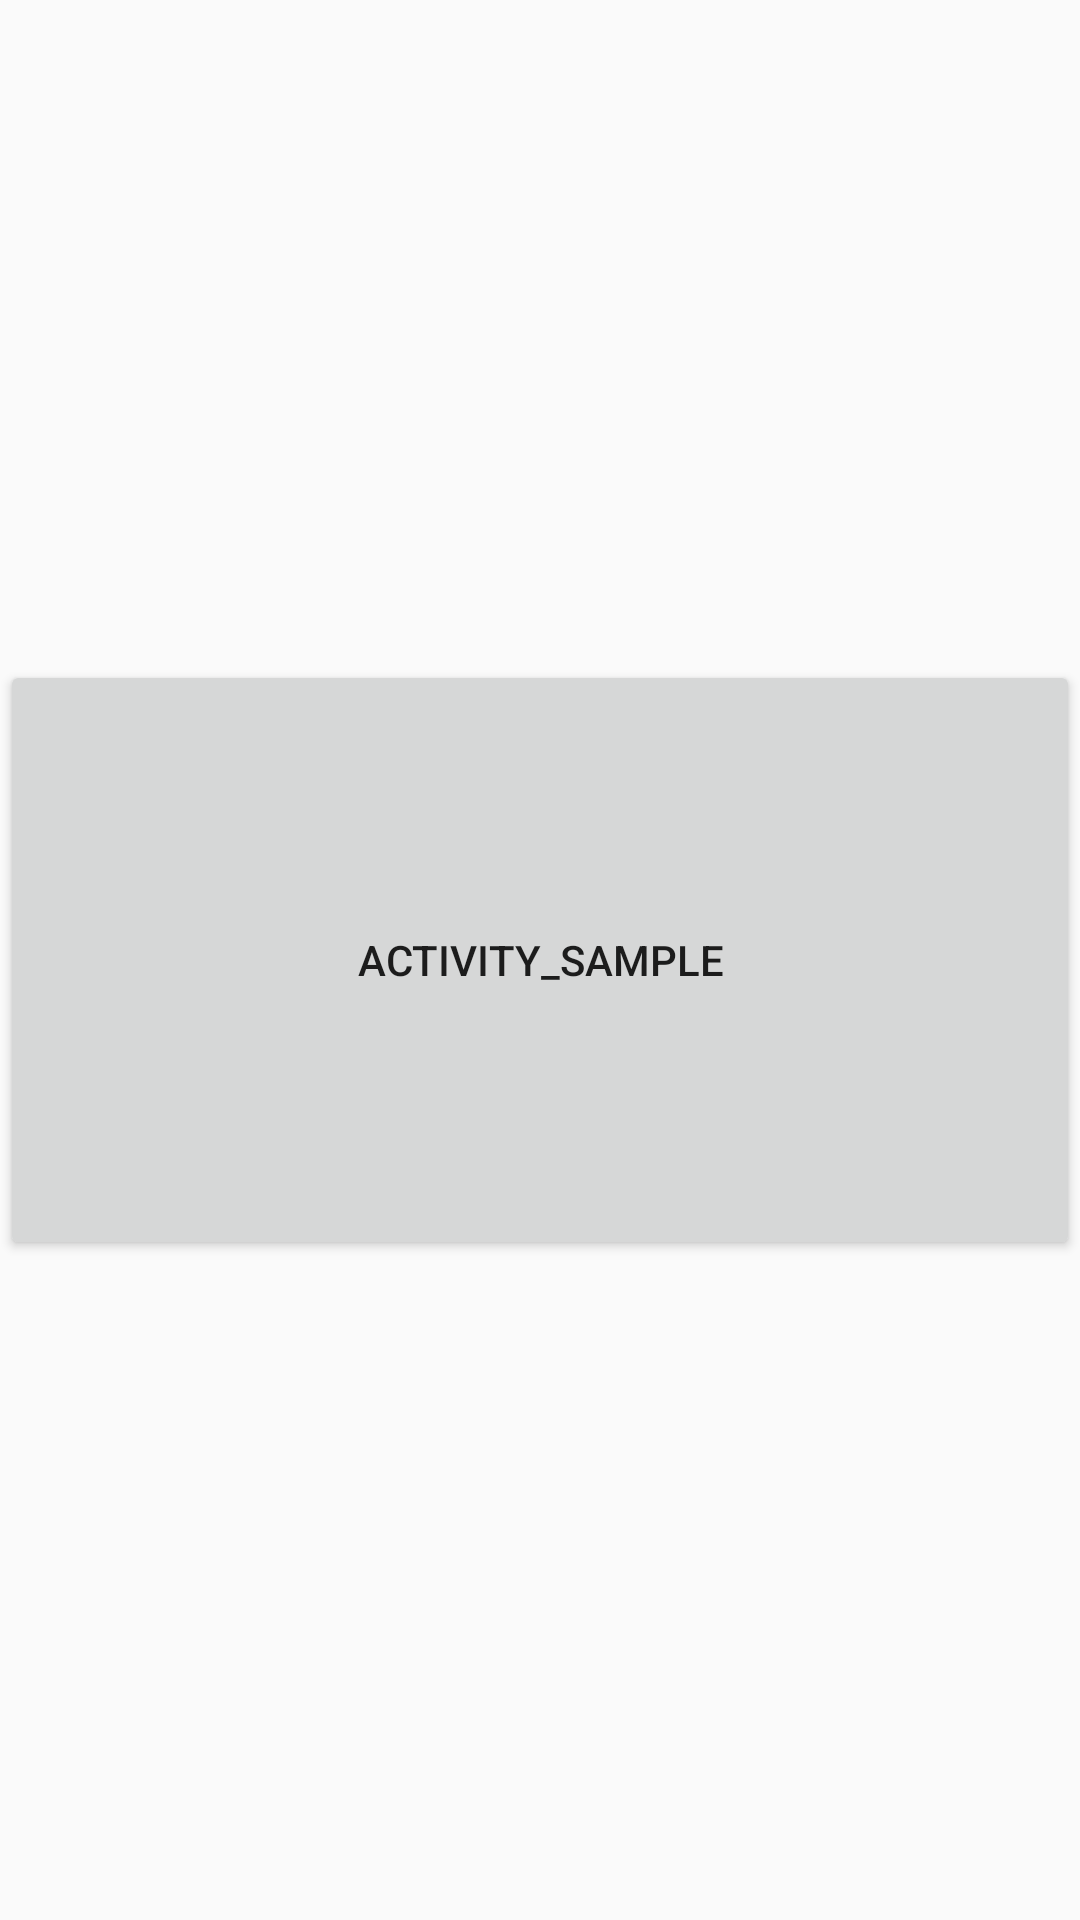

This screen was rendered from an Android layout file. Write that file and the resources it references.
<!-- AndroidManifest.xml: application theme AppTheme -->
<!-- res/layout/activity_scan.xml -->
<?xml version="1.0" encoding="utf-8"?>
<LinearLayout xmlns:android="http://schemas.android.com/apk/res/android"
    android:orientation="vertical"
    android:layout_width="fill_parent"
    android:gravity="center"
    android:layout_height="fill_parent">


    <Button
        android:id="@+id/BntClick"
        android:layout_width="match_parent"
        android:layout_height="200dp"
        android:onClick="launchSimpleActivity"
        android:text="activity_sample" />

</LinearLayout>
<!-- resources referenced by this layout -->
<resources>
  <style name="AppTheme" parent="Theme.AppCompat.Light.DarkActionBar">
          
          <item name="colorPrimary">@color/colorPrimary</item>
          <item name="colorPrimaryDark">@color/colorPrimaryDark</item>
          <item name="colorAccent">@color/colorAccent</item>
      </style>
  <color name="colorPrimary">#008577</color>
  <color name="colorPrimaryDark">#022F29</color>
  <color name="colorAccent">#D81B60</color>
</resources>
